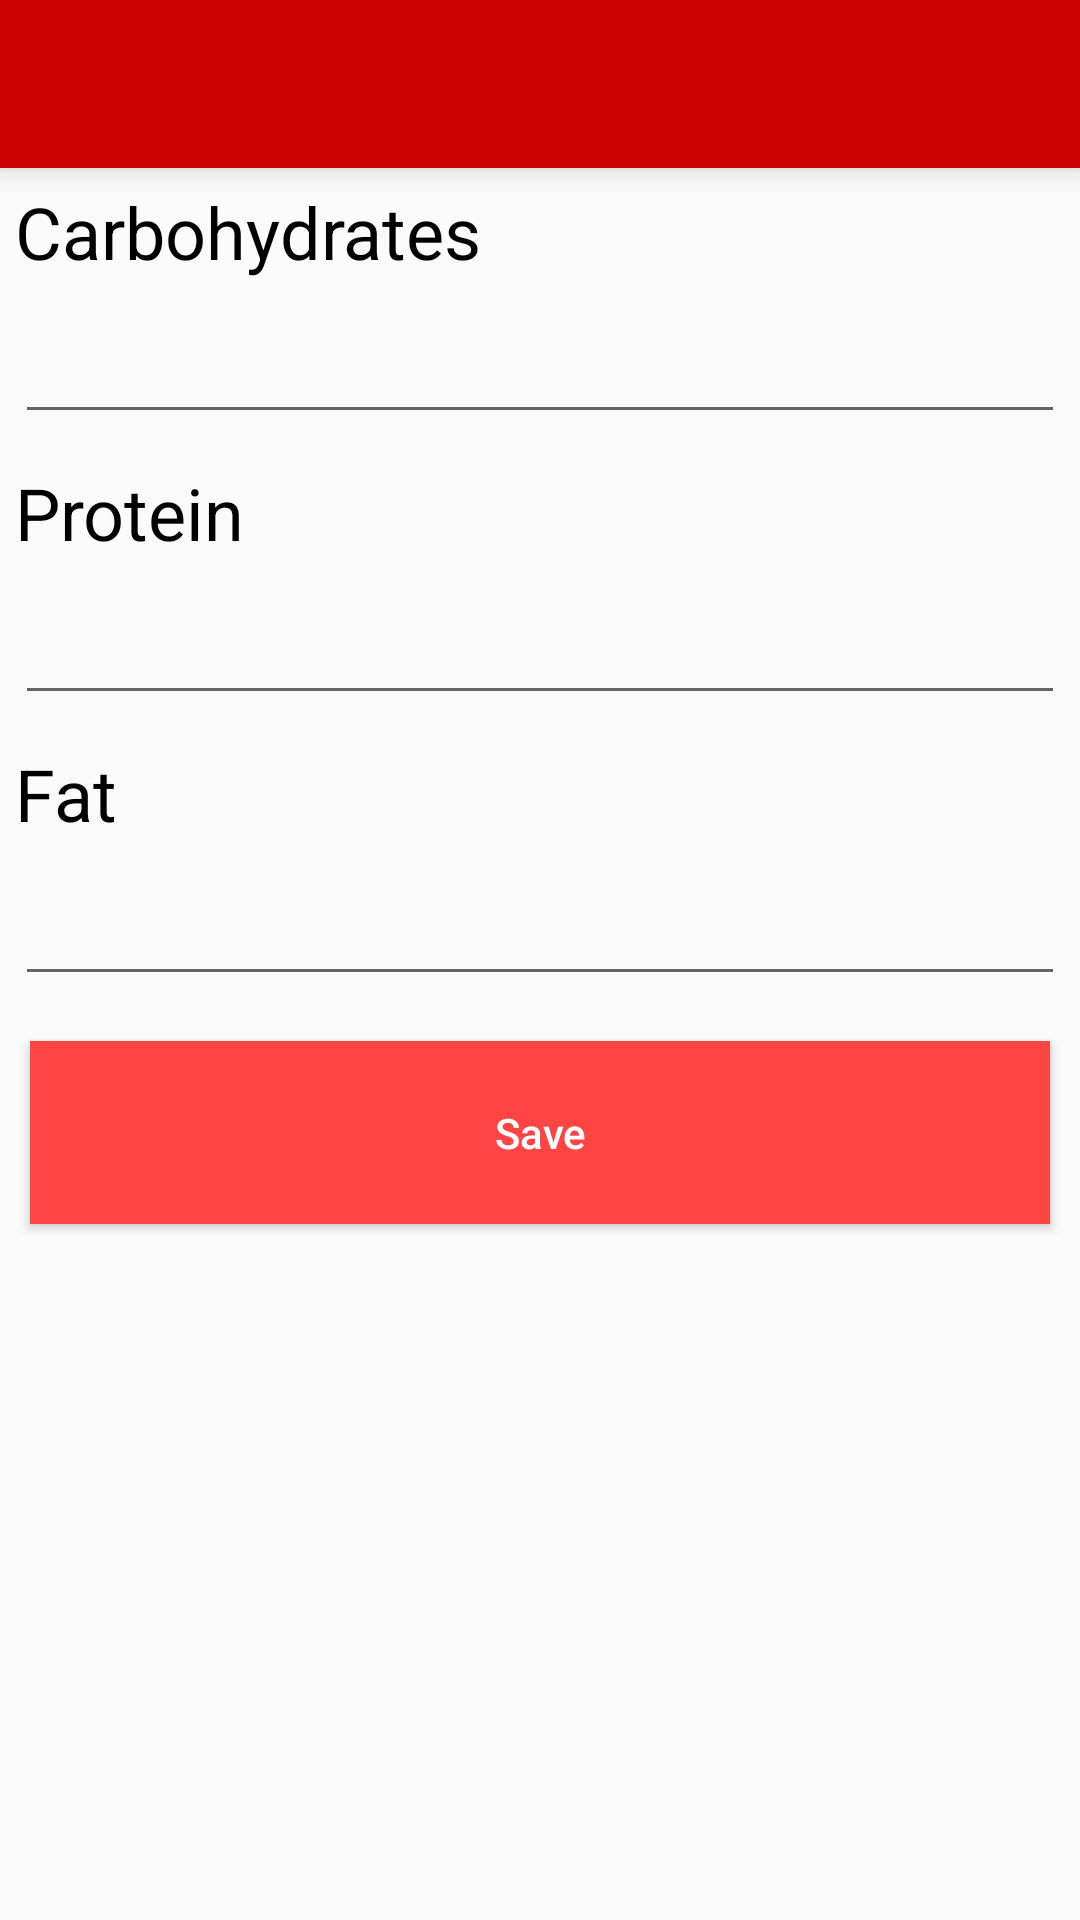

Produce the Android XML layout that renders to this screen, including the resource entries it uses.
<!-- AndroidManifest.xml: activity theme AppTheme -->
<!-- res/layout/activity_ratio.xml -->
<?xml version="1.0" encoding="utf-8"?>
<LinearLayout xmlns:android="http://schemas.android.com/apk/res/android"
    xmlns:app="http://schemas.android.com/apk/res-auto"
    xmlns:tools="http://schemas.android.com/tools"
    android:layout_width="match_parent"
    android:layout_height="match_parent"
    tools:context="com.example.ak.mealplanner.Activities.FavoritesActivity"
    android:orientation="vertical">

    <android.support.v7.widget.Toolbar
        android:id="@+id/toolbar"
        android:layout_width="match_parent"
        android:layout_height="wrap_content"
        android:layout_alignParentTop="true"
        android:background="?attr/colorPrimary"
        android:elevation="6dp"
        android:minHeight="?attr/actionBarSize"
        android:theme="@style/ThemeOverlay.AppCompat.Dark.ActionBar"
        app:popupTheme="@style/ThemeOverlay.AppCompat.Light" />

    <TextView
        android:id="@+id/textView17"
        android:layout_width="match_parent"
        android:layout_height="wrap_content"
        android:text="Carbohydrates"
        android:textColor="@android:color/black"
        android:layout_margin="5dp"
        android:textSize="24sp" />

    <EditText
        android:id="@+id/carbRatio"
        android:layout_width="match_parent"
        android:layout_height="wrap_content"
        android:ems="10"
        android:layout_margin="5dp"
        android:inputType="number" />

    <TextView
        android:id="@+id/textView18"
        android:layout_width="match_parent"
        android:layout_height="wrap_content"
        android:text="Protein"
        android:textColor="@android:color/black"
        android:layout_margin="5dp"
        android:textSize="24sp" />

    <EditText
        android:id="@+id/protRatio"
        android:layout_width="match_parent"
        android:layout_height="wrap_content"
        android:ems="10"
        android:layout_margin="5dp"
        android:inputType="number" />

    <TextView
        android:id="@+id/textView19"
        android:layout_width="match_parent"
        android:layout_height="wrap_content"
        android:text="Fat"
        android:textColor="@android:color/black"
        android:layout_margin="5dp"
        android:textSize="24sp" />

    <EditText
        android:id="@+id/fatRatio"
        android:layout_width="match_parent"
        android:layout_height="wrap_content"
        android:ems="10"
        android:layout_margin="5dp"
        android:inputType="number" />

    <Button
        android:id="@+id/buttonRatioDone"
        android:layout_width="match_parent"
        android:layout_height="61dp"
        android:layout_margin="10dp"
        android:background="@android:color/holo_red_light"
        android:text="Save"
        android:onClick="saveRatio"
        android:textColor="@android:color/white" />

</LinearLayout>
<!-- resources referenced by this layout -->
<resources>
  <style name="AppTheme" parent="Theme.AppCompat.Light.NoActionBar">
          
          <item name="colorPrimary">@android:color/holo_red_dark</item>
          <item name="colorPrimaryDark">@android:color/holo_red_dark</item>
          <item name="colorAccent">@android:color/holo_red_light</item>
          <item name="buttonStyle">@style/MyButton</item>
      </style>
  <style name="MyButton" parent="Widget.AppCompat.Button">
          <item name="android:textAllCaps">false</item>
      </style>
</resources>
